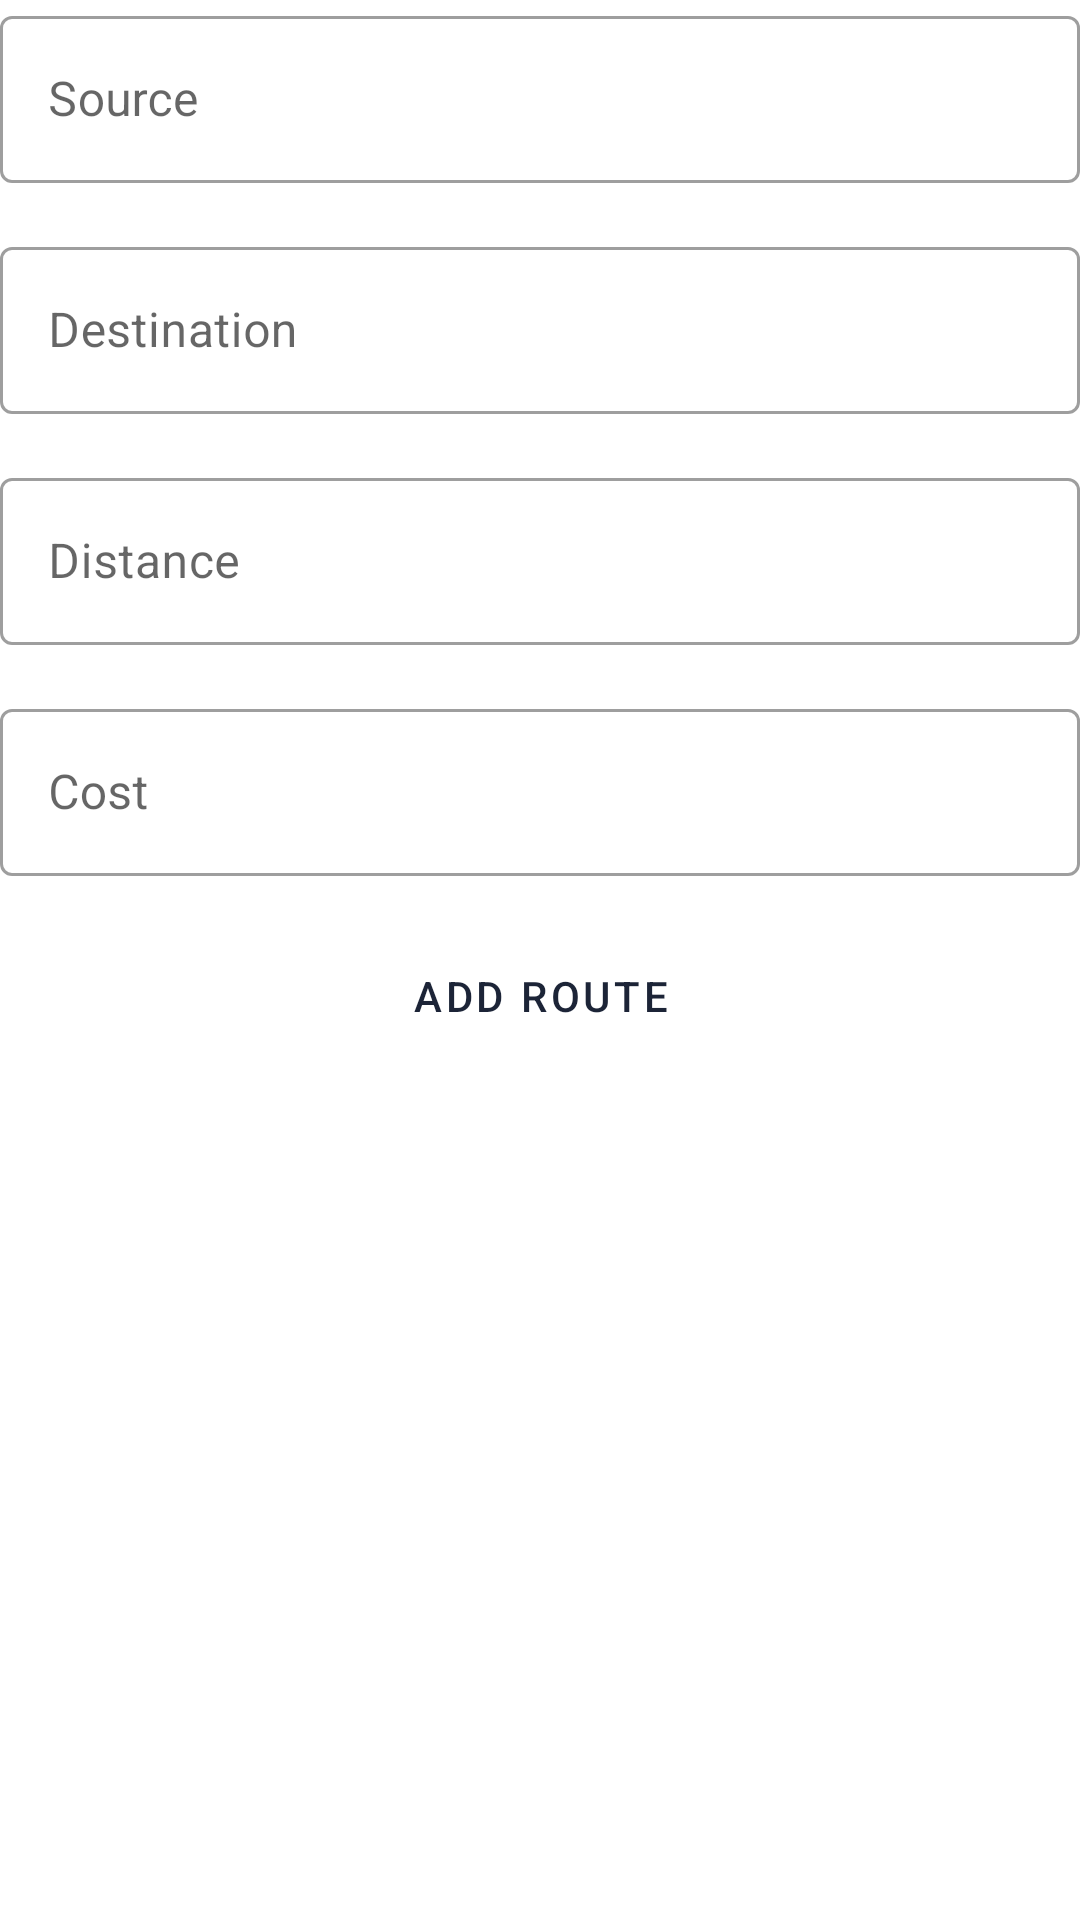

Layout XML and referenced resources for this Android screen:
<!-- AndroidManifest.xml: application theme Theme.AviationSystem -->
<!-- res/layout/fragment_addpage.xml -->
<?xml version="1.0" encoding="utf-8"?>
<androidx.constraintlayout.widget.ConstraintLayout
    xmlns:android="http://schemas.android.com/apk/res/android"
    xmlns:app="http://schemas.android.com/apk/res-auto"
    xmlns:tools="http://schemas.android.com/tools"
    android:layout_width="match_parent"
    android:layout_height="match_parent"
    android:layout_margin="@dimen/margin_between_elements">

    <com.google.android.material.textfield.TextInputLayout
        android:id="@+id/add_source"
        style="@style/Widget.MaterialComponents.TextInputLayout.OutlinedBox"
        android:layout_width="match_parent"
        android:layout_height="wrap_content"
        android:hint="@string/source"
        app:layout_constraintTop_toTopOf="parent"
        app:layout_constraintStart_toStartOf="parent"
        app:layout_constraintEnd_toEndOf="parent">

        <com.google.android.material.textfield.TextInputEditText
            android:layout_width="match_parent"
            android:layout_height="wrap_content"
            />


    </com.google.android.material.textfield.TextInputLayout>

    <com.google.android.material.textfield.TextInputLayout
        android:id="@+id/add_destination"
        style="@style/Widget.MaterialComponents.TextInputLayout.OutlinedBox"
        android:layout_width="match_parent"
        android:layout_height="wrap_content"
        android:hint="@string/destination"
        android:layout_marginTop="@dimen/margin_between_elements"
        app:layout_constraintTop_toBottomOf="@id/add_source"
        app:layout_constraintStart_toStartOf="parent"
        app:layout_constraintEnd_toEndOf="parent">

        <com.google.android.material.textfield.TextInputEditText
            android:layout_width="match_parent"
            android:layout_height="wrap_content"
            />


    </com.google.android.material.textfield.TextInputLayout>

    <com.google.android.material.textfield.TextInputLayout
        android:id="@+id/add_distance"
        style="@style/Widget.MaterialComponents.TextInputLayout.OutlinedBox"
        android:layout_width="match_parent"
        android:layout_height="wrap_content"
        android:hint="@string/distance"
        android:layout_marginTop="@dimen/margin_between_elements"
        app:layout_constraintTop_toBottomOf="@id/add_destination"
        app:layout_constraintStart_toStartOf="parent"
        app:layout_constraintEnd_toEndOf="parent">

        <com.google.android.material.textfield.TextInputEditText
            android:layout_width="match_parent"
            android:layout_height="wrap_content"
            />


    </com.google.android.material.textfield.TextInputLayout>

    <com.google.android.material.textfield.TextInputLayout
        android:id="@+id/add_cost"
        style="@style/Widget.MaterialComponents.TextInputLayout.OutlinedBox"
        android:layout_width="match_parent"
        android:layout_height="wrap_content"
        android:hint="@string/cost"
        android:layout_marginTop="@dimen/margin_between_elements"
        app:layout_constraintTop_toBottomOf="@id/add_distance"
        app:layout_constraintStart_toStartOf="parent"
        app:layout_constraintEnd_toEndOf="parent">

        <com.google.android.material.textfield.TextInputEditText
            android:layout_width="match_parent"
            android:layout_height="wrap_content"
            />


    </com.google.android.material.textfield.TextInputLayout>

    <Button
        android:id="@+id/outlinedButton"
        android:layout_width="match_parent"
        android:layout_height="wrap_content"
        android:text="@string/add_route"
        android:layout_marginTop="@dimen/margin_between_elements"
        app:layout_constraintTop_toBottomOf="@id/add_cost"
        app:layout_constraintStart_toStartOf="parent"
        app:layout_constraintEnd_toEndOf="parent"
        style="?attr/materialButtonOutlinedStyle"
        />

</androidx.constraintlayout.widget.ConstraintLayout>
<!-- resources referenced by this layout -->
<resources>
  <dimen name="margin_between_elements">16dp</dimen>
  <string name="add_route">Add Route</string>
  <string name="cost">Cost</string>
  <string name="destination">Destination</string>
  <string name="distance">Distance</string>
  <string name="source">Source</string>
  <style name="Theme.AviationSystem" parent="Theme.MaterialComponents.DayNight.DarkActionBar">
          
          <item name="colorPrimary">@color/dark_blue</item>
          <item name="colorPrimaryVariant">@color/dark_blue</item>
          <item name="colorOnPrimary">@color/white</item>
          
          <item name="colorSecondary">@color/teal_200</item>
          <item name="colorSecondaryVariant">@color/teal_700</item>
          <item name="colorOnSecondary">@color/black</item>
          
          <item name="android:statusBarColor" tools:targetApi="l">?attr/colorPrimaryVariant</item>
          
      </style>
  <color name="dark_blue">#1C2437</color>
  <color name="white">#FFFFFFFF</color>
  <color name="teal_200">#FF03DAC5</color>
  <color name="teal_700">#FF018786</color>
  <color name="black">#FF000000</color>
</resources>
